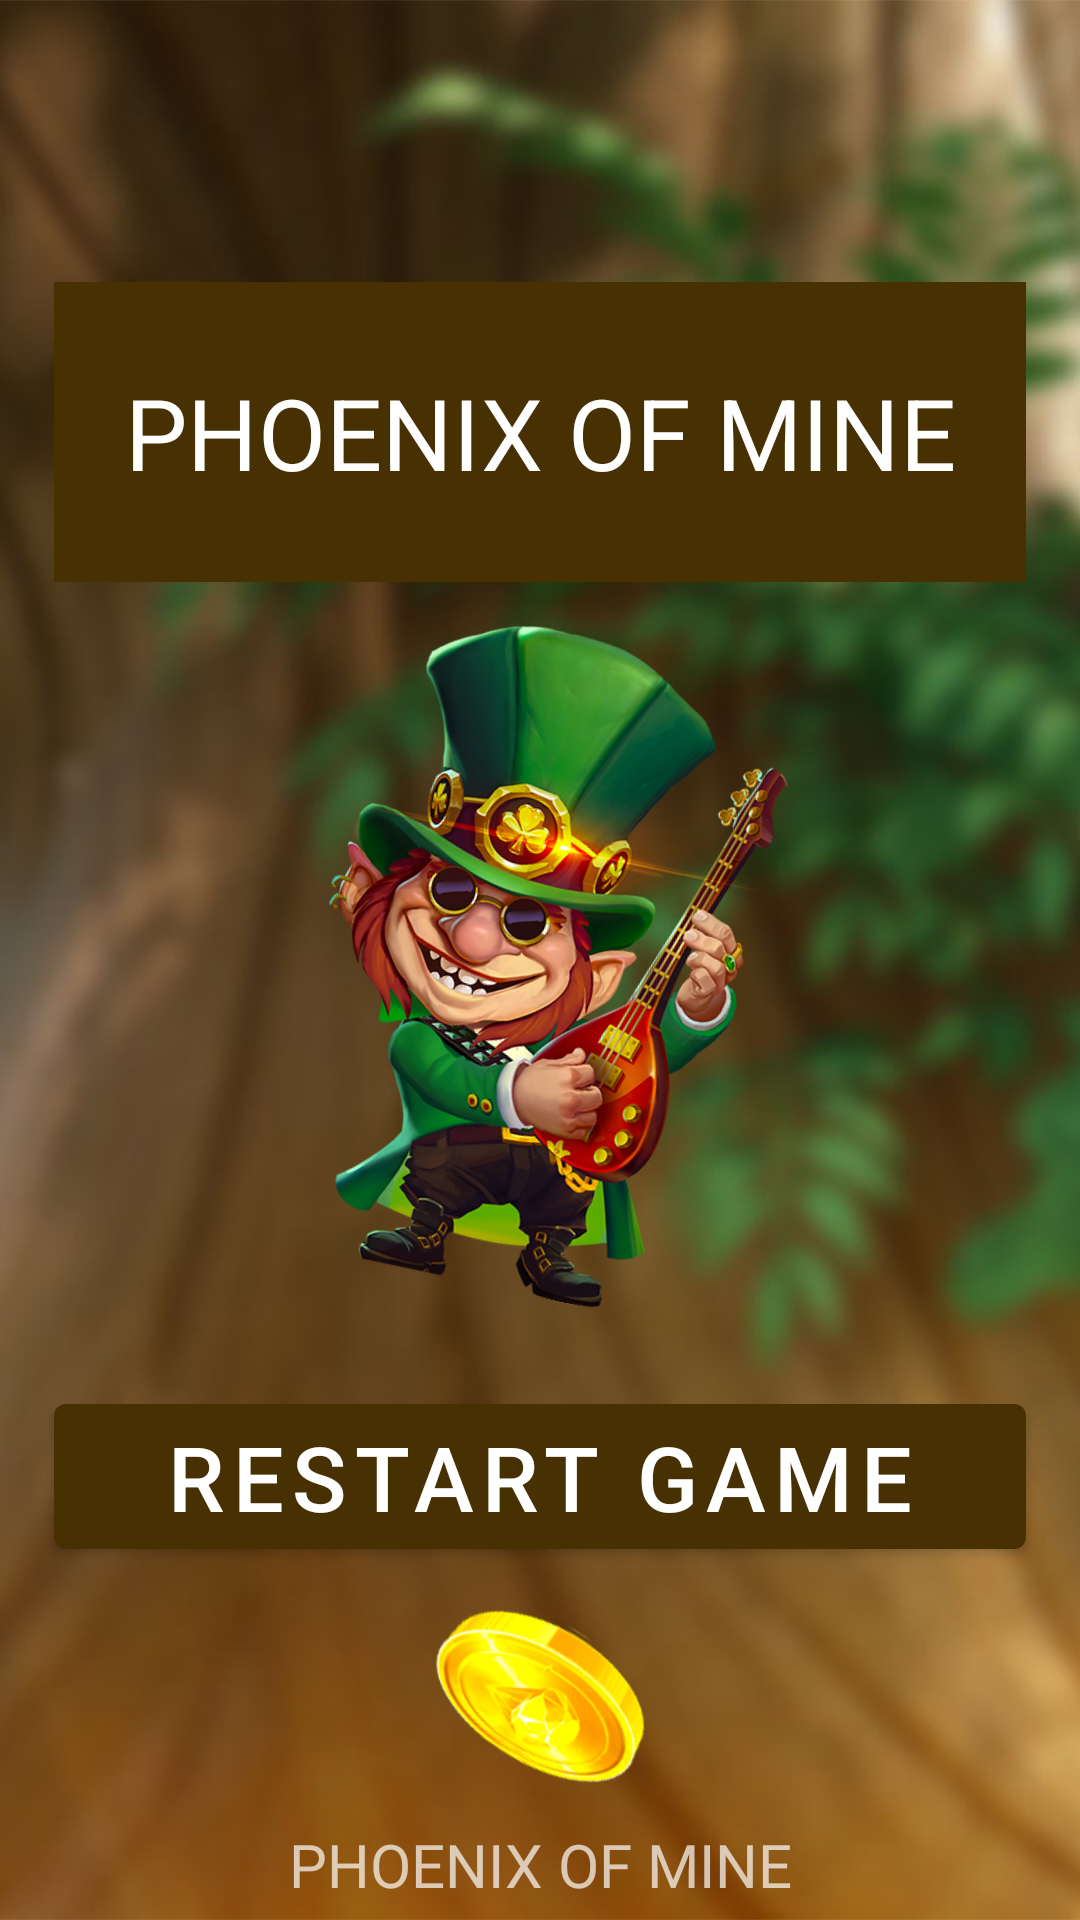

Layout XML and referenced resources for this Android screen:
<!-- AndroidManifest.xml: application theme Theme.PhoenixOfMine -->
<!-- res/layout/fragment_playy111.xml -->
<?xml version="1.0" encoding="utf-8"?>
<androidx.constraintlayout.widget.ConstraintLayout xmlns:android="http://schemas.android.com/apk/res/android"
    xmlns:tools="http://schemas.android.com/tools"
    android:layout_width="match_parent"
    xmlns:app="http://schemas.android.com/apk/res-auto"
    android:background="@drawable/bbb"
    android:layout_height="match_parent"
    tools:context=".defrrfgtgtgt.Playy111Fragment">


    <ImageView
        android:id="@+id/gthyhyhfrggtyhyhy"
        android:layout_width="80dp"
        android:layout_height="80dp"
        android:scaleType="centerInside"
        android:src="@drawable/zz"
        app:layout_constraintBottom_toTopOf="@id/gtkgtjihyjihyjihyhy"
        app:layout_constraintEnd_toEndOf="@id/gojigtjiogtjigt"
        app:layout_constraintStart_toStartOf="@id/grjiogtjiogtjiogtijo"
        app:layout_constraintTop_toTopOf="@id/gtkogtkogtkogtkogt" />


    <androidx.appcompat.widget.AppCompatTextView
        android:id="@+id/gtkgtjihyjihyjihyhy"
        android:layout_width="0dp"
        android:layout_height="100dp"
        android:background="@color/purple_500"
        android:textSize="33sp"
        android:layout_marginBottom="16dp"
        android:gravity="center"
        android:lines="1"
        android:text="@string/app_name"
        android:textAllCaps="true"
        android:textColor="@color/white"
        app:layout_constraintEnd_toEndOf="@id/gojigtjiogtjigt"
        app:layout_constraintStart_toStartOf="@id/grjiogtjiogtjiogtijo"
        app:layout_constraintBottom_toTopOf="@id/hykkohkhykhykjoo" />


    <com.google.android.material.button.MaterialButton
        android:id="@+id/btn_play_game"
        android:layout_width="0dp"
        android:layout_height="wrap_content"
        android:text="restart game"
        android:layout_marginTop="32dp"
        android:textSize="30sp"
        app:layout_constraintEnd_toEndOf="@id/gojigtjiogtjigt"
        app:layout_constraintStart_toStartOf="@id/grjiogtjiogtjiogtijo"
        app:layout_constraintTop_toBottomOf="@id/hykkohkhykhykjoo"
        app:layout_constraintVertical_chainStyle="packed" />

    <ImageView
        android:id="@+id/gthyhyhyhyhy"
        android:layout_width="70dp"
        android:layout_height="70dp"
        android:scaleType="centerInside"
        android:src="@drawable/coin"
        app:layout_constraintBottom_toBottomOf="@id/hkohykohykohyo"
        app:layout_constraintEnd_toEndOf="@id/gojigtjiogtjigt"
        app:layout_constraintStart_toStartOf="@id/grjiogtjiogtjiogtijo"
        app:layout_constraintTop_toBottomOf="@+id/btn_play_game" />




    <TextView
        android:id="@+id/hyjjojhyojhyhy"
        android:layout_width="wrap_content"
        android:layout_height="wrap_content"
        android:alpha="0.7"
        android:fontFamily="@font/opensans_regular"
        android:text="@string/app_name"
        android:textAllCaps="true"
        android:textColor="@color/white"
        android:textSize="20sp"
        app:layout_constraintEnd_toEndOf="parent"
        app:layout_constraintStart_toStartOf="parent"
        app:layout_constraintTop_toBottomOf="@id/hkohykohykohyo" />




    <androidx.constraintlayout.widget.Guideline
        android:id="@+id/hkohykohykohyo"
        android:layout_width="wrap_content"
        android:layout_height="wrap_content"
        android:orientation="horizontal"
        app:layout_constraintGuide_percent="0.95" />

    <androidx.constraintlayout.widget.Guideline
        android:id="@+id/rfjirgtijgtigtij"
        android:layout_width="wrap_content"
        android:layout_height="wrap_content"
        android:orientation="horizontal"
        app:layout_constraintGuide_percent="0.50" />

    <androidx.constraintlayout.widget.Guideline
        android:id="@+id/grjiogtjiogtjiogtijo"
        android:layout_width="wrap_content"
        android:layout_height="wrap_content"
        android:orientation="vertical"
        app:layout_constraintGuide_percent="0.05" />

    <androidx.constraintlayout.widget.Guideline
        android:id="@+id/gojigtjiogtjigt"
        android:layout_width="wrap_content"
        android:layout_height="wrap_content"
        android:orientation="vertical"
        app:layout_constraintGuide_percent="0.95" />


    <androidx.constraintlayout.widget.Guideline
        android:id="@+id/gtkogtkogtkogtkogt"
        android:layout_width="wrap_content"
        android:layout_height="wrap_content"
        android:orientation="horizontal"
        app:layout_constraintGuide_percent="0.05" />


    <ImageView
        android:id="@+id/hykkohkhykhykjoo"
        android:layout_width="220dp"
        android:layout_height="220dp"
        android:scaleType="centerInside"
        android:src="@drawable/tt"
        android:rotation="12"
        app:layout_constraintBottom_toBottomOf="@id/hkohykohykohyo"
        app:layout_constraintEnd_toEndOf="@id/gojigtjiogtjigt"
        app:layout_constraintStart_toStartOf="@id/grjiogtjiogtjiogtijo"
        app:layout_constraintTop_toTopOf="@id/gtkogtkogtkogtkogt" />




</androidx.constraintlayout.widget.ConstraintLayout>
<!-- resources referenced by this layout -->
<resources>
  <color name="purple_500">#473001</color>
  <color name="white">#FFFFFFFF</color>
  <!-- drawable bbb: jpg bitmap (drawable, 156073 bytes) -->
  <!-- drawable coin: png bitmap (drawable, 29733 bytes) -->
  <!-- drawable tt: png bitmap (drawable, 301628 bytes) -->
  <string name="app_name">Phoenix of Mine</string>
  <style name="Theme.PhoenixOfMine" parent="Theme.MaterialComponents.DayNight.NoActionBar">
          
          <item name="colorPrimary">@color/purple_500</item>
          <item name="colorPrimaryVariant">@color/purple_700</item>
          <item name="colorOnPrimary">@color/white</item>
          
          <item name="colorSecondary">@color/teal_200</item>
          <item name="colorSecondaryVariant">@color/teal_700</item>
          <item name="colorOnSecondary">@color/black</item>
          
          <item name="android:statusBarColor">?attr/colorPrimaryVariant</item>
          
          <item name="android:windowAnimationStyle">@null</item>
          <item name="android:windowDisablePreview">true</item>
  
      </style>
  <color name="purple_700">#FF3700B3</color>
  <color name="teal_200">#FF03DAC5</color>
  <color name="teal_700">#FF018786</color>
  <color name="black">#FF000000</color>
</resources>
